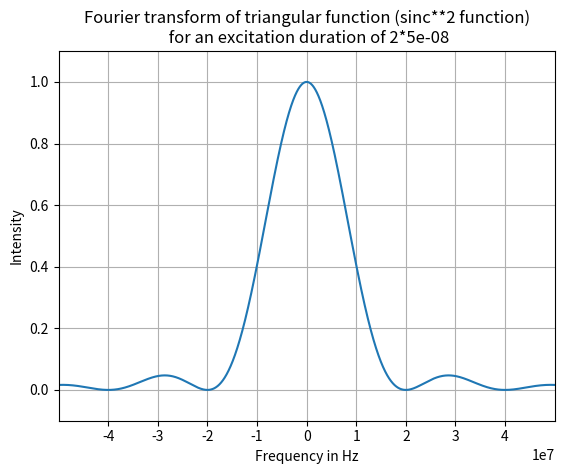

Reproduce this figure in Python.
import numpy as np
import matplotlib.pyplot as plt


def plot_sinc_fct():
    r = 10E7
    f = np.arange(-r, r, 100)

    # hg = np.sinc(t)

    t_max = 5E-8 #2E-8  # 5E-8 is currently used in model
    hg = np.square(np.sinc(t_max * f)) # * np.exp(2*np.pi*1j*f*t_max)
    # hg = np.sinc(1 * f) * np.exp(2 * np.pi * 1j * f * t_max)

    plt.plot(f, hg)
    plt.grid(True)
    plt.axis([-.5E8, .5E8, -0.1, 1.1])
    # plt.axis([-1E3, 1E3, -1, 1])
    plt.xticks([-4E7, -3E7, -2E7, -1E7, 0, 1E7, 2E7, 3E7, 4E7])

    plt.xlabel('Frequency in Hz')
    plt.ylabel('Intensity')
    plt.title('Fourier transform of triangular function (sinc**2 function)'
              f'\n for an excitation duration of 2*{t_max}')
    plt.savefig('ft_triangular_func', bbox_inches='tight', pad_inches=0.1, dpi=300)
    plt.show()


if __name__ == '__main__':
    plot_sinc_fct()
